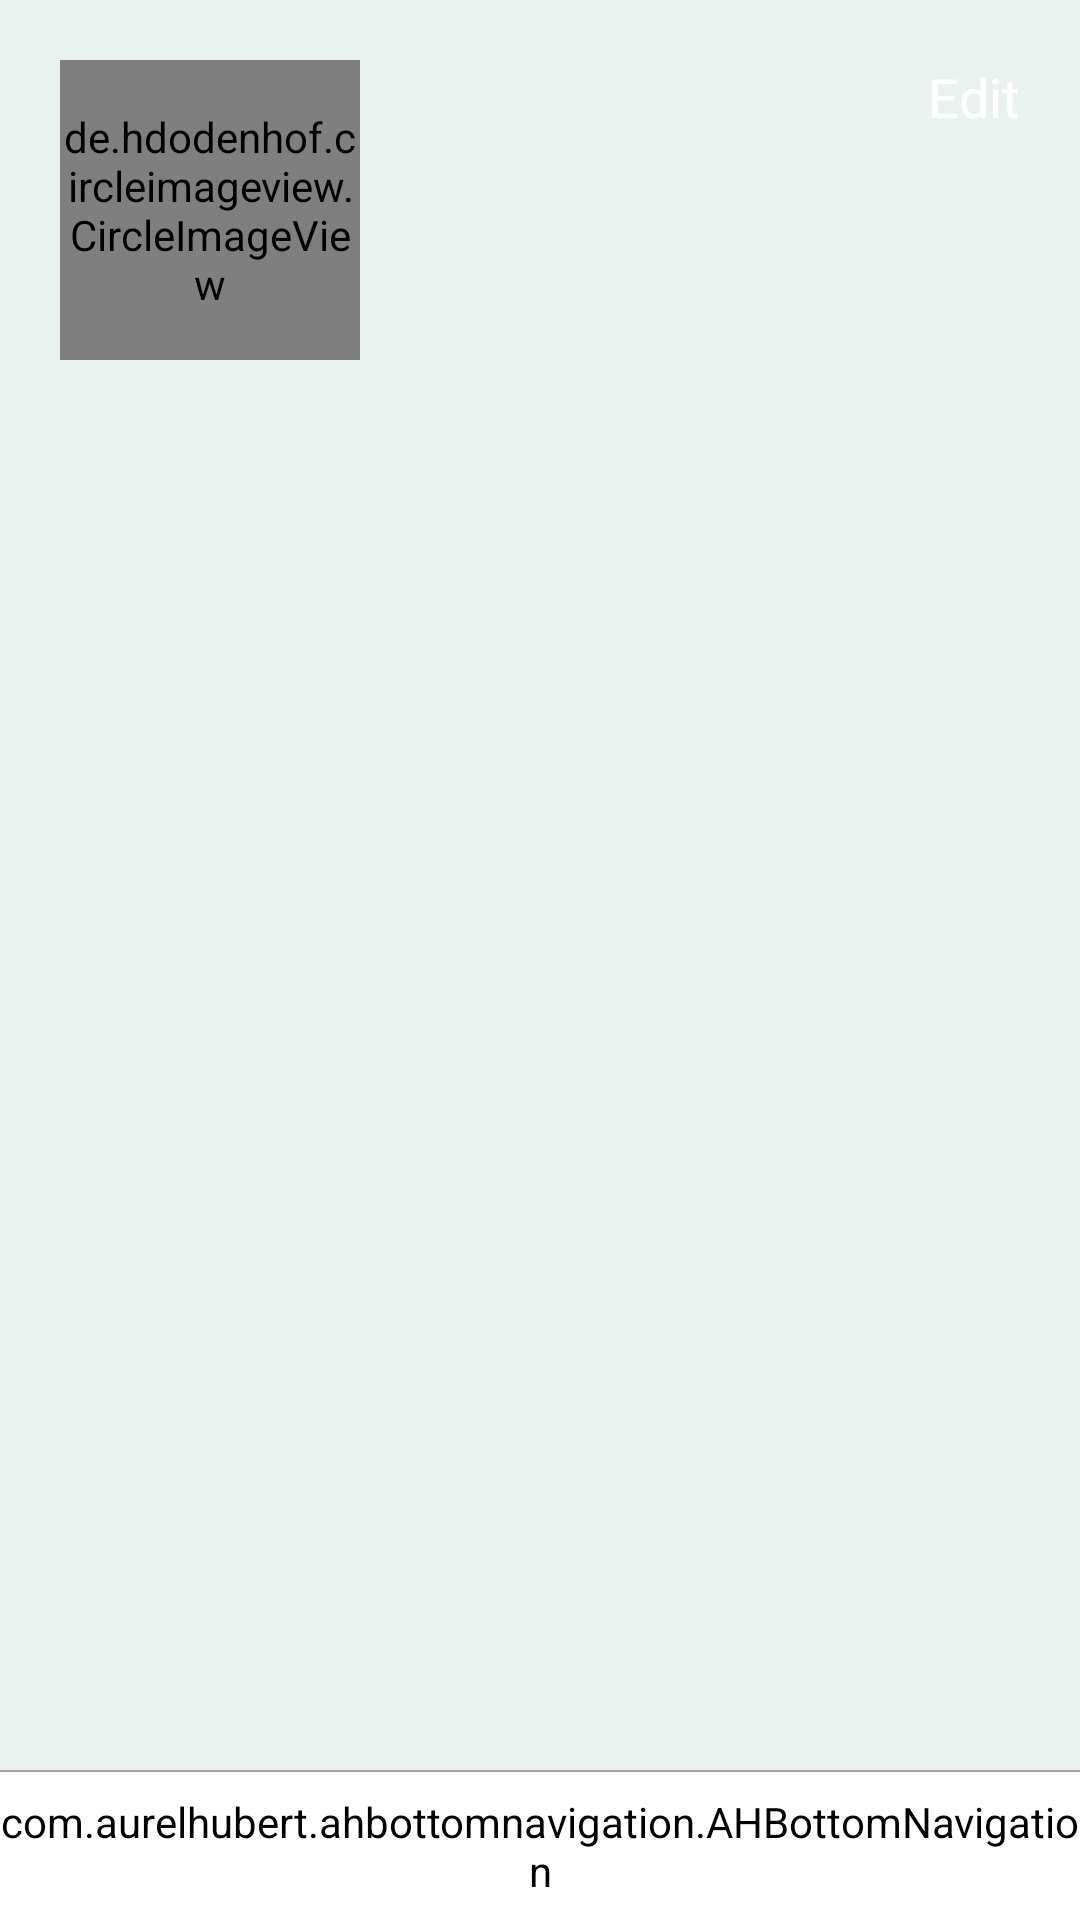

Reconstruct the res/layout file that produces this screen, plus the resources it refers to.
<!-- AndroidManifest.xml: activity theme AppTheme.NoActionBar -->
<!-- res/layout/activity_setting.xml -->
<?xml version="1.0" encoding="utf-8"?>
<FrameLayout xmlns:android="http://schemas.android.com/apk/res/android"
    xmlns:app="http://schemas.android.com/apk/res-auto"
    xmlns:shimmer="http://schemas.android.com/tools"
    android:layout_width="match_parent"
    android:background="@color/bg_color_lightgreen"
    android:layout_height="match_parent">

    <RelativeLayout
        android:id="@+id/mainRelative"
        android:layout_width="match_parent"
        android:layout_height="match_parent">

        <com.facebook.shimmer.ShimmerFrameLayout
            android:id="@+id/shimmer_view_container"
            android:layout_width="match_parent"
            android:layout_height="wrap_content"
            android:layout_margin="@dimen/dp10"
            android:orientation="vertical"
            android:layout_above="@+id/bottom_layout"
            android:layout_below="@+id/frameProfile"
            android:visibility="gone"
            shimmer:duration="800">

            
            <LinearLayout
                android:layout_width="match_parent"
                android:layout_height="wrap_content"
                android:orientation="vertical">

                <include layout="@layout/list_placeholder_layout" />

                <include layout="@layout/list_placeholder_layout" />

                <include layout="@layout/list_placeholder_layout" />

                <include layout="@layout/list_placeholder_layout" />

                <include layout="@layout/list_placeholder_layout" />

                <include layout="@layout/list_placeholder_layout" />

                <include layout="@layout/list_placeholder_layout" />
            </LinearLayout>

        </com.facebook.shimmer.ShimmerFrameLayout>

        <ListView
            android:id="@+id/listview"
            android:layout_width="match_parent"
            android:layout_height="match_parent"
            android:layout_above="@+id/bottom_layout"
            android:layout_below="@+id/frameProfile" />

        <FrameLayout
            android:id="@+id/frameProfile"
            android:layout_width="match_parent"
            android:layout_height="@dimen/dp140"
            android:background="@drawable/ic_launcher_background"
            android:padding="@dimen/dp10">

            <TextView
                android:id="@+id/tvEdit"
                android:layout_width="wrap_content"
                android:layout_height="wrap_content"
                android:layout_gravity="end|top"
                android:padding="@dimen/dp10"
                android:text="@string/edit"
                android:textColor="@android:color/white"
                android:textSize="@dimen/sp18" />

            <LinearLayout
                android:layout_width="match_parent"
                android:layout_height="wrap_content"
                android:layout_gravity="center|start"
                android:orientation="horizontal">

                <FrameLayout
                    android:layout_width="wrap_content"
                    android:layout_height="wrap_content"
                    android:layout_marginStart="@dimen/dp10">

                    <ProgressBar
                        android:id="@+id/progress"
                        android:layout_width="@dimen/dp50"
                        android:layout_height="@dimen/dp50"
                        android:layout_gravity="center"
                        android:visibility="visible" />

                    <de.hdodenhof.circleimageview.CircleImageView
                        android:id="@+id/profilePic"
                        android:layout_width="@dimen/dp100"
                        android:layout_height="@dimen/dp100"
                        app:civ_border_color="@android:color/white"
                        app:civ_border_width="@dimen/dp1" />

                </FrameLayout>

                <LinearLayout
                    android:layout_width="wrap_content"
                    android:layout_height="match_parent"
                    android:layout_gravity="center|start"
                    android:layout_marginStart="@dimen/dp10"
                    android:gravity="center|start"
                    android:orientation="vertical">

                    <TextView
                        android:id="@+id/tvName"
                        android:layout_width="wrap_content"
                        android:layout_height="wrap_content"
                        android:textColor="@android:color/white"
                        android:textDirection="locale"
                        android:textSize="@dimen/sp18"
                        android:textStyle="bold"
                        android:typeface="sans" />

                    <TextView
                        android:id="@+id/tvLocation"
                        android:layout_width="wrap_content"
                        android:layout_height="wrap_content"
                        android:drawablePadding="@dimen/dp5"
                        android:textColor="@android:color/white"
                        android:textDirection="locale"
                        android:textSize="@dimen/sp12"
                        android:typeface="sans" />

                </LinearLayout>

            </LinearLayout>

        </FrameLayout>

        <include
            android:id="@+id/bottom_layout"
            layout="@layout/dashboard_bottom_layout"
            android:layout_width="match_parent"
            android:layout_height="@dimen/dp50"
            android:layout_alignParentBottom="true"
            android:layout_gravity="bottom"/>

    </RelativeLayout>

    <include
        android:id="@+id/no_internet"
        layout="@layout/layout_no_internet"
        android:visibility="gone" />
</FrameLayout>
<!-- res/layout/list_placeholder_layout.xml (included above) -->
<?xml version="1.0" encoding="utf-8"?>
<RelativeLayout xmlns:android="http://schemas.android.com/apk/res/android"
    android:layout_width="match_parent"
    android:layout_height="match_parent">

    <View
        android:id="@+id/thumbnail"
        android:layout_width="@dimen/placeholderImage"
        android:layout_height="@dimen/placeholderImage"
        android:layout_marginTop="@dimen/padding_10"
        android:layout_marginEnd="@dimen/activityPadding"
        android:background="@color/disable_tab_color" />

    <LinearLayout
        android:layout_width="wrap_content"
        android:layout_height="wrap_content"
        android:layout_marginTop="@dimen/padding_10"
        android:layout_toEndOf="@id/thumbnail"
        android:orientation="vertical">

        <View
            android:layout_width="100dp"
            android:layout_height="@dimen/placeholderTextHeight"
            android:background="@color/disable_tab_color" />

        <View
            android:layout_width="30dp"
            android:layout_height="@dimen/placeholderTextHeight"
            android:layout_marginTop="5dp"
            android:background="@color/disable_tab_color" />
    </LinearLayout>
</RelativeLayout>
<!-- res/layout/dashboard_bottom_layout.xml (included above) -->
<?xml version="1.0" encoding="utf-8"?>
<RelativeLayout xmlns:android="http://schemas.android.com/apk/res/android"
    android:layout_width="match_parent"
    android:layout_height="match_parent">

    <RelativeLayout
        android:id="@+id/linear_bottombar"
        android:layout_width="match_parent"
        android:layout_height="wrap_content"
        android:layout_alignParentBottom="true"
        android:orientation="vertical">

        <View
            android:id="@+id/view"
            android:layout_width="match_parent"
            android:layout_height="0.5dp"
            android:background="@color/color_gray" />

        <com.aurelhubert.ahbottomnavigation.AHBottomNavigation
            android:id="@+id/bottom_navigation"
            android:layout_width="match_parent"
            android:layout_height="@dimen/dp50"
            android:layout_below="@+id/view"
            android:layout_gravity="bottom"
            android:backgroundTint="@android:color/white"
            android:fitsSystemWindows="true" />

    </RelativeLayout>

</RelativeLayout>
<!-- res/layout/layout_no_internet.xml (included above) -->
<?xml version="1.0" encoding="utf-8"?>
<RelativeLayout xmlns:android="http://schemas.android.com/apk/res/android"
    android:layout_width="match_parent"
    android:layout_height="match_parent"
    android:background="@android:color/white">

    <ScrollView
        android:layout_width="match_parent"
        android:layout_height="match_parent">

        <RelativeLayout
            android:layout_width="match_parent"
            android:layout_height="match_parent"
            android:layout_gravity="center">

            <TextView
                android:id="@+id/textView"
                android:layout_width="wrap_content"
                android:layout_height="wrap_content"
                android:layout_alignTop="@+id/textView3"
                android:layout_alignParentStart="true"
                android:layout_marginStart="@dimen/dp20"
                android:layout_marginTop="@dimen/dp50"
                android:layout_marginEnd="@dimen/dp20"
                android:gravity="center"
                android:text="@string/no_internet_message"
                android:textColor="@color/interrupt"
                android:textSize="@dimen/sp15"
                android:typeface="sans" />

            <TextView
                android:id="@+id/textView2"
                android:layout_width="wrap_content"
                android:layout_height="wrap_content"
                android:layout_below="@+id/frameNoInternet"
                android:layout_centerHorizontal="true"
                android:layout_marginTop="@dimen/dp20"
                android:gravity="center"
                android:text="@string/opps"
                android:textColor="@android:color/black"
                android:textSize="@dimen/sp28"
                android:textStyle="bold"
                android:typeface="sans" />

            <TextView
                android:id="@+id/textView3"
                android:layout_width="wrap_content"
                android:layout_height="wrap_content"
                android:layout_alignTop="@+id/textView2"
                android:layout_centerHorizontal="true"
                android:layout_marginTop="@dimen/dp50"
                android:gravity="center"
                android:text="@string/connection_failure"
                android:textColor="@color/interrupt"
                android:textSize="@dimen/sp26"
                android:typeface="sans" />

            <FrameLayout
                android:id="@+id/frameNoInternet"
                android:layout_width="wrap_content"
                android:layout_height="wrap_content"
                android:layout_alignParentTop="true"
                android:layout_centerHorizontal="true">

                <ImageView
                    android:id="@+id/imgNoInternet"
                    android:layout_width="@dimen/dp150"
                    android:layout_height="@dimen/dp150" />

            </FrameLayout>

        </RelativeLayout>

    </ScrollView>

    <Button
        android:id="@+id/btnTryAgain"
        android:layout_width="match_parent"
        android:layout_height="wrap_content"
        android:layout_alignParentBottom="true"
        android:background="@drawable/button_ripple_effect_drawable"
        android:text="@string/try_again"
        android:textAllCaps="false"
        android:textColor="@android:color/white"
        android:textSize="@dimen/sp18"
        android:typeface="sans" />

</RelativeLayout>
<!-- resources referenced by this layout -->
<resources>
  <color name="bg_color_lightgreen">#e9f2ef</color>
  <color name="color_gray">#A2A2A2</color>
  <color name="disable_tab_color">#DDDDDD</color>
  <color name="interrupt">#c22020</color>
  <dimen name="activityPadding">16dp</dimen>
  <dimen name="dp1">1dp</dimen>
  <dimen name="dp10">10dp</dimen>
  <dimen name="dp100">100dp</dimen>
  <dimen name="dp140">140dp</dimen>
  <dimen name="dp150">150dp</dimen>
  <dimen name="dp20">20dp</dimen>
  <dimen name="dp5">5dp</dimen>
  <dimen name="dp50">50dp</dimen>
  <dimen name="padding_10">10dp</dimen>
  <dimen name="placeholderImage">60dp</dimen>
  <dimen name="placeholderTextHeight">8dp</dimen>
  <dimen name="sp12">12sp</dimen>
  <dimen name="sp15">15sp</dimen>
  <dimen name="sp18">18sp</dimen>
  <dimen name="sp26">26sp</dimen>
  <dimen name="sp28">28sp</dimen>
  <!-- drawable button_ripple_effect_drawable (drawable) -->
  <?xml version="1.0" encoding="utf-8"?>
  <selector xmlns:android="http://schemas.android.com/apk/res/android">
      <item android:state_pressed="true">
          <shape android:shape="rectangle">
              <solid android:color="@color/button_color" />
          </shape>
      </item>
      <item android:state_focused="true">
          <shape android:shape="oval">
              <stroke android:color="@android:color/white" />
          </shape>
      </item>
      <item android:drawable="@color/colorPrimaryButton" />
  </selector>
  <string name="connection_failure">Connection Failure</string>
  <string name="edit">Edit</string>
  <string name="no_internet_message">Slow or no internet connection. Please check your internet settings and try again</string>
  <string name="opps">Oops</string>
  <string name="try_again">Try Again</string>
  <style name="AppTheme.NoActionBar">
          <item name="windowActionBar">false</item>
          <item name="windowNoTitle">true</item>
          <item name="android:windowAnimationStyle">@null</item>
      </style>
  
  
      // Below is the code for AnimatedLoadingIndicator
  <color name="button_color">#01c78c</color>
  <color name="colorPrimaryButton">#238861</color>
</resources>
